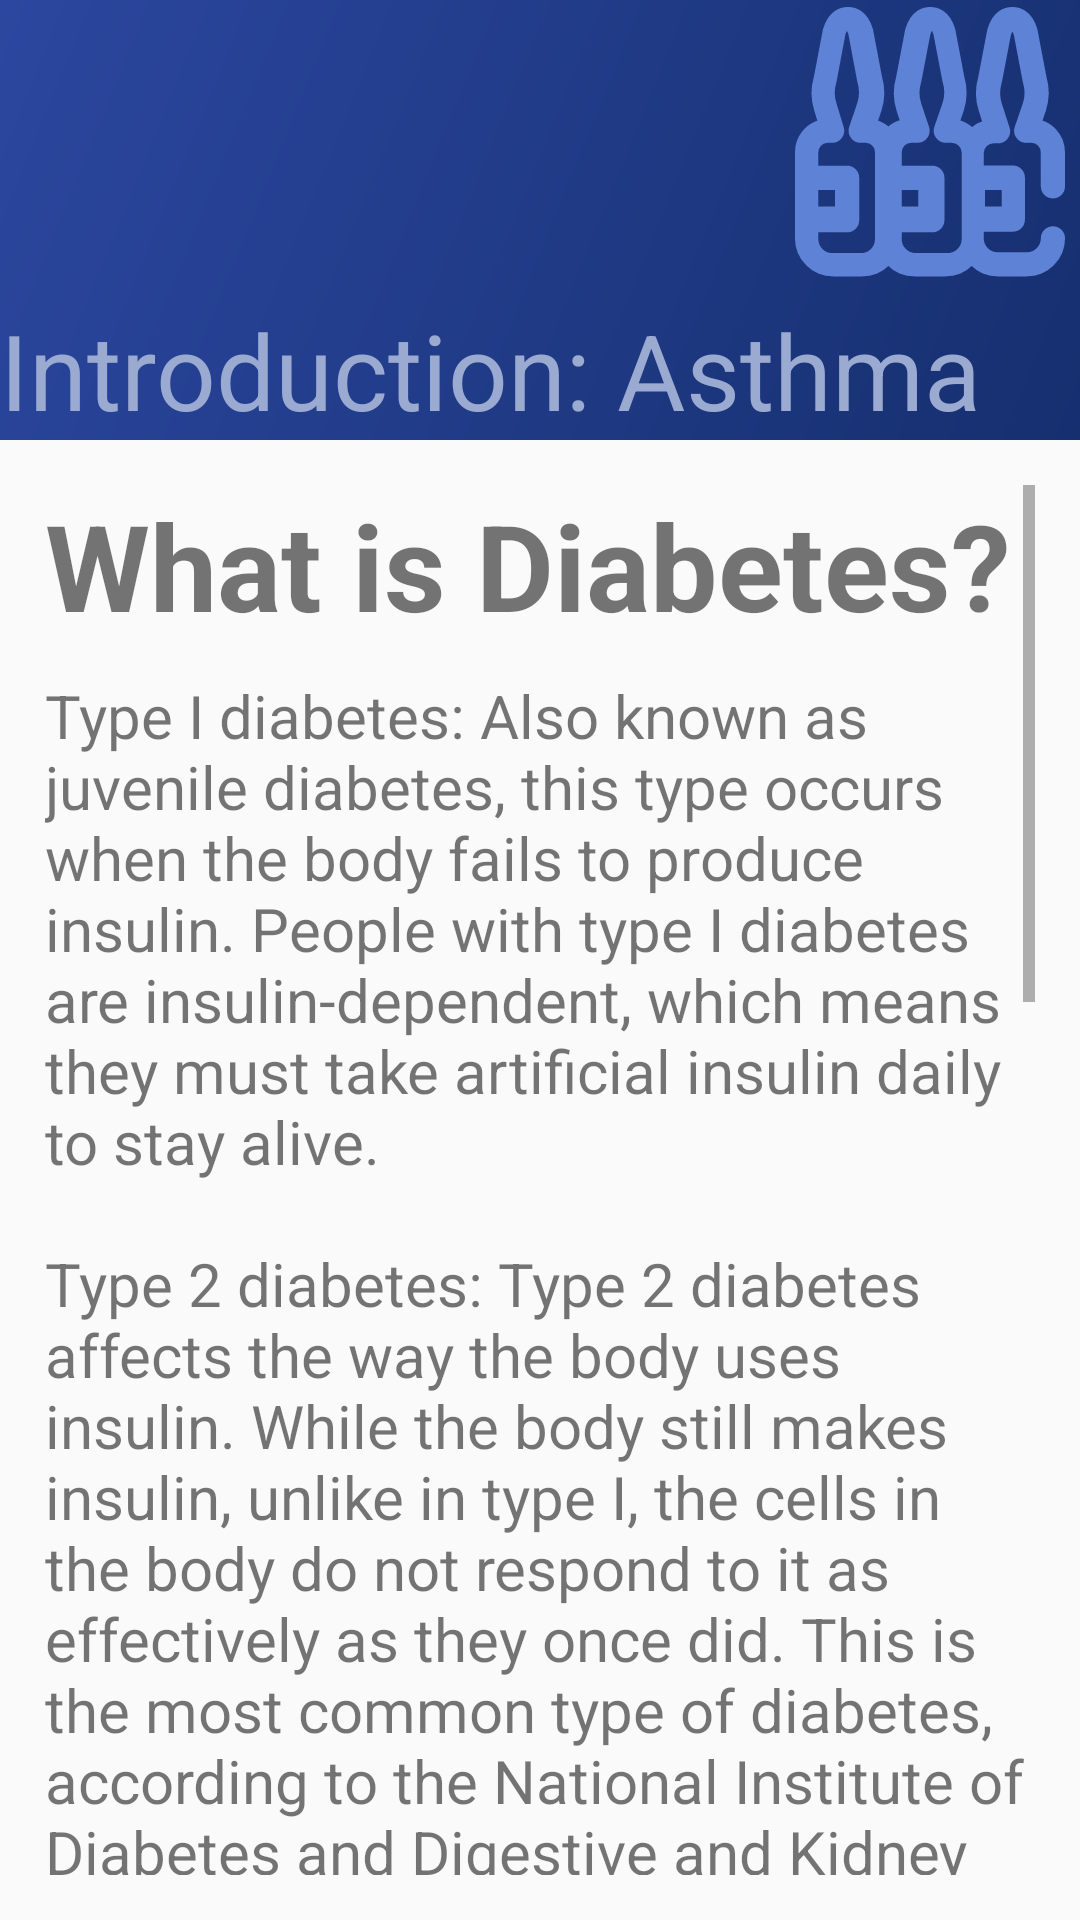

Layout XML and referenced resources for this Android screen:
<!-- AndroidManifest.xml: application theme Theme.AppCompat.Light.NoActionBar -->
<!-- res/layout/activity_introduction_diabetes.xml -->
<?xml version="1.0" encoding="utf-8"?>
<android.support.v7.widget.LinearLayoutCompat
    xmlns:android="http://schemas.android.com/apk/res/android"
    xmlns:app="http://schemas.android.com/apk/res-auto"
    xmlns:tools="http://schemas.android.com/tools"
    android:id="@+id/intro_asthma_page"
    android:layout_width="match_parent"
    android:layout_height="match_parent"
    tools:context=".IntroductionDiabetes">

    <LinearLayout
        android:layout_width="match_parent"
        android:layout_height="wrap_content"
        android:orientation="vertical">

        
        <RelativeLayout
            android:id="@+id/header"
            android:layout_width="match_parent"
            android:layout_height="wrap_content"
            android:orientation="horizontal"
            android:background="@drawable/gradient_dark">

            <TextView
                android:id="@+id/lbl_home"
                android:layout_width="match_parent"
                android:layout_height="wrap_content"
                android:layout_gravity="center_vertical"
                android:paddingTop="100dp"
                android:text="@string/introduction_asthma"
                android:textAlignment="gravity"
                android:textSize="35sp"
                android:textColor="@color/colorWBlue"/>

            <ImageView
                android:id="@+id/icon_back_arrow"
                android:layout_width="24dp"
                android:layout_height="24dp"
                android:layout_marginTop="76dp"
                android:contentDescription="@string/back_arrow"
                app:srcCompat="@drawable/ic_arrow_back_black_24dp"
                android:tint="@color/colorWBlue" />

            <ImageView
                android:id="@+id/icon_disease_intro"
                android:layout_width="100dp"
                android:layout_height="100dp"
                android:layout_alignParentEnd="true"
                android:contentDescription="@string/diabetes"
                app:srcCompat="@drawable/ic_diabetes"
                android:tint="@color/colorLBlue"/>

        </RelativeLayout>

        
        <ScrollView
            android:layout_width="match_parent"
            android:layout_height="match_parent"
            android:layout_margin="15dp"
            android:scrollbars="vertical"
            android:fillViewport="true">

            <LinearLayout
                android:layout_width="match_parent"
                android:layout_height="wrap_content"
                android:orientation="vertical">

                <TextView
                    android:id="@+id/lbl_intro_diabetes_title"
                    android:layout_width="match_parent"
                    android:layout_height="wrap_content"
                    android:text="@string/what_is_diabetes_title"
                    android:textAlignment="gravity"
                    android:textSize="40sp"
                    android:textStyle="bold" />

                <TextView
                    android:id="@+id/lbl_intro_diabetes_p1"
                    android:layout_width="match_parent"
                    android:layout_height="wrap_content"
                    android:paddingTop="10dp"
                    android:text="@string/what_is_diabetes"
                    android:textAlignment="gravity"
                    android:textSize="20sp"/>

                <TextView
                    android:id="@+id/lbl_intro_diabetes_symptoms"
                    android:layout_width="match_parent"
                    android:layout_height="wrap_content"
                    android:text="@string/symptoms_title"
                    android:textAlignment="gravity"
                    android:textSize="40sp"
                    android:textStyle="bold" />

                <TextView
                    android:id="@+id/lbl_intro_diabetes_p2"
                    android:layout_width="match_parent"
                    android:layout_height="wrap_content"
                    android:paddingTop="10dp"
                    android:text="@string/symptoms_diabetes"
                    android:textAlignment="gravity"
                    android:textSize="20sp"/>


            </LinearLayout>

        </ScrollView>

    </LinearLayout>

</android.support.v7.widget.LinearLayoutCompat>
<!-- resources referenced by this layout -->
<resources>
  <color name="colorLBlue">#5e82d5</color>
  <color name="colorWBlue">#9aaad1</color>
  <!-- drawable gradient_dark (drawable) -->
  <?xml version="1.0" encoding="utf-8"?>
  <shape xmlns:android="http://schemas.android.com/apk/res/android"
      android:shape="rectangle">
      <gradient
          android:startColor="@color/colorDBlue"
          android:endColor="@color/colorBlue"
          android:angle="135" />
  </shape>
  <!-- drawable ic_diabetes: vector/xml drawable (drawable, 19855 chars, omitted) -->
  <string name="back_arrow">Back Arrow</string>
  <string name="diabetes">Diabetes</string>
  <string name="introduction_asthma">Introduction: Asthma</string>
  <string name="symptoms_diabetes"><b>There are diabetes warning signs and symptoms that both women and men have in common, for example:</b>\n
          \n\t-Excessive thirst and hunger
          \n\t-Frequent urination (from urinary tract infections or kidney problems)
          \n\t-Weight loss or gain
          \n\t-Fatigue
          \n\t-Irritability
          \n\t-Blurred vision
          \n\t-Slow-healing wounds
          \n\t-Nausea
          \n\t-Skin infections
          \n\t-Darkening of skin in areas of body creases (acanthosis nigricans)
          \n\t-Breath odor that is fruity, sweet, or an acetone odor
          \n\t-Tingling or numbness in the hands or feet
      </string>
  <string name="symptoms_title">Symptoms</string>
  <string name="what_is_diabetes">Type I diabetes: Also known as juvenile diabetes, this type occurs when the body fails to produce insulin. People with type I diabetes are insulin-dependent, which means they must take artificial insulin daily to stay alive.\n
          \nType 2 diabetes: Type 2 diabetes affects the way the body uses insulin. While the body still makes insulin, unlike in type I, the cells in the body do not respond to it as effectively as they once did. This is the most common type of diabetes, according to the National Institute of Diabetes and Digestive and Kidney Diseases, and it has strong links with obesity.\n
          \nGestational diabetes: This type occurs in women during pregnancy when the body can become less sensitive to insulin. Gestational diabetes does not occur in all women and usually resolves after giving birth.
      </string>
  <string name="what_is_diabetes_title">What is Diabetes?</string>
  <color name="colorDBlue">#162f6f</color>
  <color name="colorBlue">#2b479f</color>
</resources>
